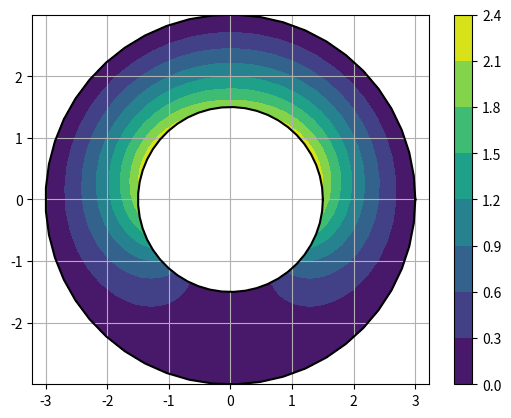
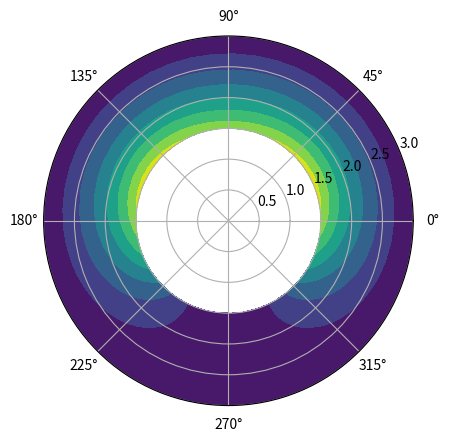

Generate these figures, in order, with matplotlib: (Note: this script raises an exception after producing the figures.)
import numpy as np
import matplotlib.pyplot as plt
import math


#inner circle
fig, ax = plt.subplots()
plt.plot([ 1.5*np.cos(theta) for theta in np.linspace(0,2*np.pi,50)],[1.5*np.sin(theta) for theta in np.linspace(0,2*np.pi,50)],color='k')

#outer circle
plt.plot([ 3*np.cos(theta) for theta in np.linspace(0,2*np.pi,50)],[3*np.sin(theta) for theta in np.linspace(0,2*np.pi,50)],color='k')

#Fourier potential
points = [ [r*np.cos(theta),r*np.sin(theta)] for r in np.linspace(1.5,3,50) for theta in np.linspace(0,2*np.pi,50)  ]
x = np.array([ r*np.cos(theta) for r in np.linspace(1.5,3,50) for theta in np.linspace(0,2*np.pi,50)  ])
y = np.array([ r*np.sin(theta) for r in np.linspace(1.5,3,50) for theta in np.linspace(0,2*np.pi,50)  ])
potential = np.array([2.3774437510817346 + (1.2/r**2 - 0.014814814814814815*r**2)*np.cos(2*phi) - 2.164042561333445*np.log(r) + (2./r - 0.2222222222222222*r)*np.sin(phi) for r in np.linspace(1.5,3,50) for phi in np.linspace(0,2*np.pi,50)])

M=50
N=50
C=ax.contourf(np.reshape(x,(M,N)),np.reshape(y,(M,N)),np.reshape(potential,(M,N)))
fig.colorbar(C)
plt.axis('equal')
#ax.set_xticks([0])
#ax.set_yticks([0])
plt.grid()

#-- Generate Data -----------------------------------------
# Using linspace so that the endpoint of 360 is included...
#azimuths = np.radians(np.linspace(0, 360, 50))
#zeniths = np.arange(1.5, 3, 50)

azimuths = np.linspace(0, 2*np.pi, 50)
zeniths = np.linspace(1.5, 3, 50)

r, theta = np.meshgrid(zeniths, azimuths)
print("theta shape: ",theta.shape)
print("r shape: ",r.shape)
values = 2.3774437510817346 + (1.2/r**2 - 0.014814814814814815*r**2)*np.cos(2*theta) - 2.164042561333445*np.log(r) + (2./r - 0.2222222222222222*r)*np.sin(theta)

#-- Plot... ------------------------------------------------
fig, ax = plt.subplots(subplot_kw=dict(projection='polar'))
ax.contourf(theta, r, values)

plt.axis('equal')
plt.show()
